Run: headless pygame with SDL's dummy video driver; simulated clock (each Clock.tick advances the game by its frame time, no real sleeping); random seed 0; keys injected as events and as key.get_pressed() state; mouse plan: one left click at the window centre at the start of phase 2, then a move to the lower-right quarter at the start of phase 3.
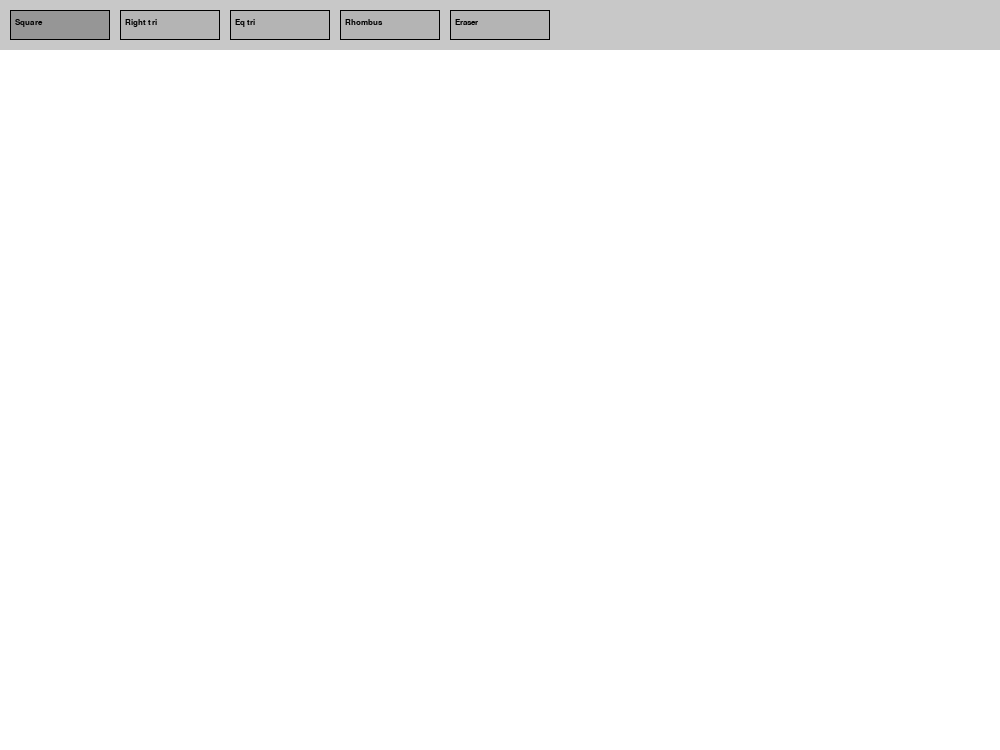
Frame 1 of 4 · flips 1–60 · no input
Frame 2 of 4 · flips 61–180 · clicked the window centre · tapped SPACE, RETURN · held RIGHT (→), D · screen unchanged from frame 1, image omitted
Frame 3 of 4 · flips 181–300 · moved the mouse to the lower-right quarter · held DOWN (↓), S · screen unchanged from frame 2, image omitted
Frame 4 of 4 · flips 301–420 · held LEFT (←), A, UP (↑), W · screen unchanged from frame 3, image omitted

The pygame program that drew these frames:

import pygame
import sys
import math


pygame.init()


WIDTH, HEIGHT = 1000, 750
screen = pygame.display.set_mode((WIDTH, HEIGHT))
pygame.display.set_caption("Paint")


WHITE = (255,255,255)
BLACK = (0,0,0)
GRAY = (200,200, 200)


canvas = pygame.Surface((WIDTH, HEIGHT))
canvas.fill(WHITE)


current_color = BLACK
current_tool = "square"
drawing = False
start_pos = (0,0)


font = pygame.font.SysFont("Arial", 12)


tools = ["square", "right_tri", "eq_tri", "rhombus", "eraser"]
tool_rects = []

for i, tool in enumerate(tools):
    rect = pygame.Rect(10 + i * 110, 10, 100, 30)
    tool_rects.append((rect, tool))

def draw_ui():
    """Draws the top control bar"""
    pygame.draw.rect(screen, GRAY, (0,0, WIDTH, 50))
    for rect, tool in tool_rects:
        color = (150,150,150) if current_tool == tool else (180,180,180)
        pygame.draw.rect(screen, color, rect)
        pygame.draw.rect(screen, BLACK, rect, 1)
        text = font.render(tool.replace('_', ' ').capitalize(), True, BLACK)
        screen.blit(text, (rect.x + 5, rect.y + 8))

def get_shapes_points(tool, start, end):
    """Calculates coordinates of points for different shapes based on mouse movement"""
    x1, y1 = start
    x2, y2 = end
    dx = x2 - x1
    dy = y2 - y1

    if tool == "square":
        side = max(abs(dx), abs(dy))
        s_x = x1 if x2 > x1 else x1 - side
        s_y = y1 if y2 > y1 else y1 - side
        return [pygame.Rect(s_x, s_y, side, side)]

    elif tool == "right_tri":
        return [(x1, y1), (x1, y2), (x2, y2)]

    elif tool == "eq_tri":
        side = math.sqrt(dx**2 + dy**2)
        height = (math.sqrt(3) / 2) * side
        angle = math.atan2(dy, dx)
        
        p2 = (x1 + side * math.cos(angle), y1 + side * math.sin(angle))
        p3 = (x1 + side * math.cos(angle - math.pi/3), y1 + side * math.sin(angle - math.pi/3))
        return [(x1, y1), p2, p3]

    elif tool == "rhombus":
        return [(x1 + dx//2, y1), (x2, y1 + dy//2), (x1 + dx//2, y2), (x1, y1 + dy//2)]
    
    return []

while True:
    screen.fill(WHITE)
    screen.blit(canvas, (0, 0))
    mouse_pos = pygame.mouse.get_pos()

    for event in pygame.event.get():
        if event.type == pygame.QUIT:
            pygame.quit()
            sys.exit()

        if event.type == pygame.MOUSEBUTTONDOWN:
            if mouse_pos[1] > 50:
                drawing = True
                start_pos = mouse_pos
            else:
                for rect, tool in tool_rects:
                    if rect.collidepoint(mouse_pos):
                        current_tool = tool

        if event.type == pygame.MOUSEBUTTONUP:
            if drawing:
                points = get_shapes_points(current_tool, start_pos, mouse_pos)
                if current_tool == "square":
                    pygame.draw.rect(canvas, current_color, points[0], 2)
                elif current_tool == "eraser":
                    pass
                else:
                    pygame.draw.polygon(canvas, current_color, points, 2)
                drawing = False

    if drawing:
        if current_tool == "eraser":
            pygame.draw.circle(canvas, WHITE, mouse_pos, 20)
        else:
            points = get_shapes_points(current_tool, start_pos, mouse_pos)
            if current_tool == "square":
                pygame.draw.rect(screen, current_color, points[0], 2)
            else:
                pygame.draw.polygon(screen, current_color, points, 2)

    draw_ui()
    pygame.display.flip()
